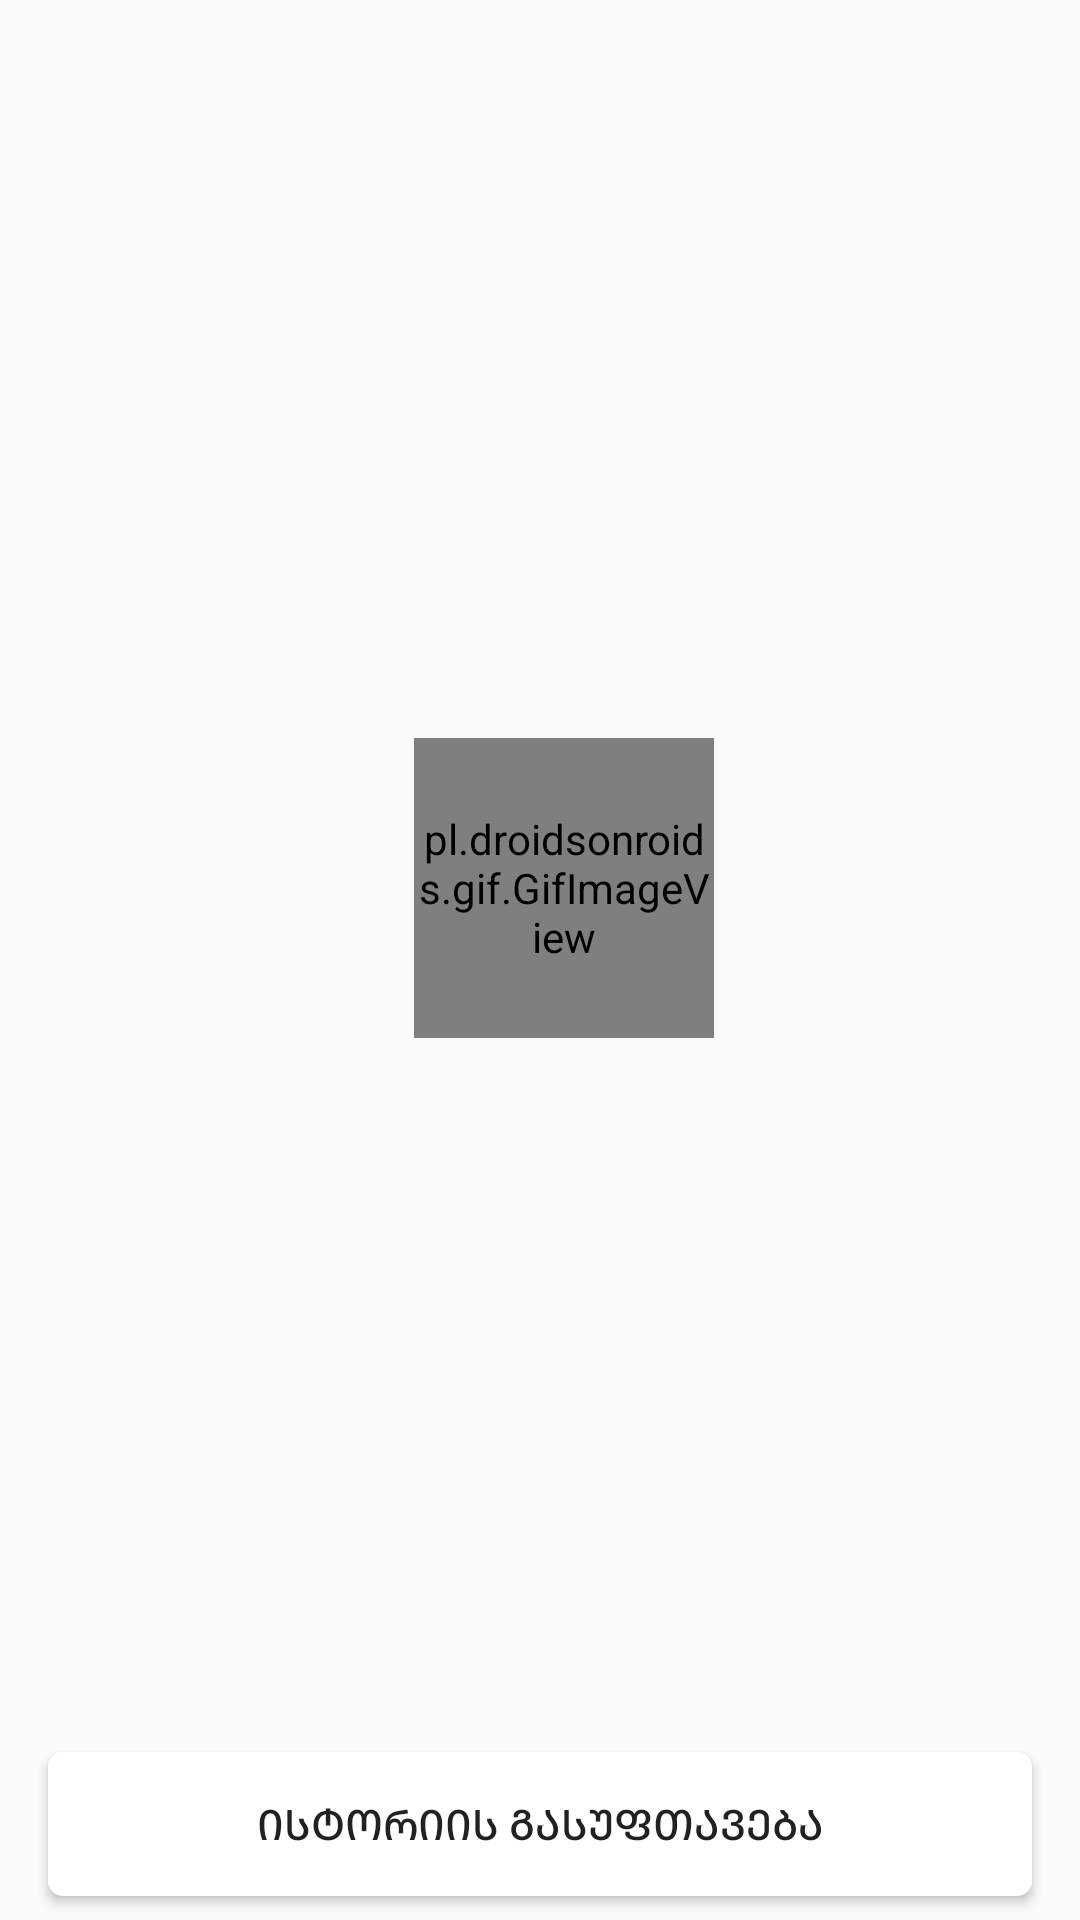

Here is an Android app screen rendered from its layout file. Give the layout XML and the strings, colors and styles it references.
<!-- AndroidManifest.xml: application theme AppTheme -->
<!-- res/layout/history_fragment.xml -->
<?xml version="1.0" encoding="utf-8"?>
<androidx.constraintlayout.widget.ConstraintLayout xmlns:android="http://schemas.android.com/apk/res/android"
    xmlns:app="http://schemas.android.com/apk/res-auto"
    xmlns:tools="http://schemas.android.com/tools"
    android:layout_width="match_parent"
    android:layout_height="match_parent"
    tools:context=".ui.history.HistoryFragment">

    <TextView
        android:id="@+id/history_search_status"
        android:layout_width="wrap_content"
        android:layout_height="wrap_content"
        android:layout_marginStart="8dp"
        android:layout_marginTop="8dp"
        android:layout_marginEnd="8dp"
        android:layout_marginBottom="8dp"
        android:text="ისტორია არ მოიძებნა"
        android:visibility="gone"
        app:layout_constraintBottom_toBottomOf="parent"
        app:layout_constraintEnd_toEndOf="parent"
        app:layout_constraintStart_toStartOf="parent"
        app:layout_constraintTop_toTopOf="parent" />

    <androidx.recyclerview.widget.RecyclerView
        android:id="@+id/history_recycle_view"
        android:layout_width="0dp"
        android:layout_height="0dp"
        android:layout_marginStart="8dp"
        android:layout_marginTop="8dp"
        android:layout_marginBottom="8dp"
        app:layout_constraintBottom_toTopOf="@+id/clear_history_button"
        app:layout_constraintEnd_toEndOf="parent"
        app:layout_constraintHorizontal_bias="0.0"
        app:layout_constraintStart_toStartOf="parent"
        app:layout_constraintTop_toTopOf="parent"
        app:layout_constraintVertical_bias="1.0" />

    <Button
        android:id="@+id/clear_history_button"
        android:layout_width="0dp"
        android:layout_height="wrap_content"
        android:layout_marginStart="16dp"
        android:layout_marginEnd="16dp"
        android:layout_marginBottom="8dp"
        android:background="@drawable/round_button_shape"
        android:text="ისტორიის გასუფთავება"
        app:layout_constraintBottom_toBottomOf="parent"
        app:layout_constraintEnd_toEndOf="parent"
        app:layout_constraintStart_toStartOf="parent" />


    <pl.droidsonroids.gif.GifImageView
        android:id="@+id/progress_bar"
        android:layout_width="100dp"
        android:layout_height="100dp"
        android:layout_marginStart="8dp"
        android:layout_marginTop="8dp"
        android:src="@drawable/spinner"
        app:layout_constraintBottom_toBottomOf="@+id/history_recycle_view"
        app:layout_constraintEnd_toEndOf="@+id/history_recycle_view"
        app:layout_constraintStart_toStartOf="@+id/history_recycle_view"
        app:layout_constraintTop_toTopOf="@+id/history_recycle_view" />

</androidx.constraintlayout.widget.ConstraintLayout>
<!-- resources referenced by this layout -->
<resources>
  <!-- drawable round_button_shape (drawable) -->
  <shape xmlns:android="http://schemas.android.com/apk/res/android"
      android:shape="rectangle">
      <corners android:radius="5dp" />
      <solid android:color="#FFFFFF" />
  
  </shape>
  <style name="AppTheme" parent="Theme.AppCompat.Light.NoActionBar">
          
          <item name="colorPrimary">@color/colorPrimary</item>
          <item name="colorPrimaryDark">@color/colorPrimaryDark</item>
          <item name="colorAccent">@color/colorAccent</item>
      </style>
  <color name="colorPrimary">#1A76A8</color>
  <color name="colorPrimaryDark">#0F455E</color>
  <color name="colorAccent">#2388BD</color>
</resources>
